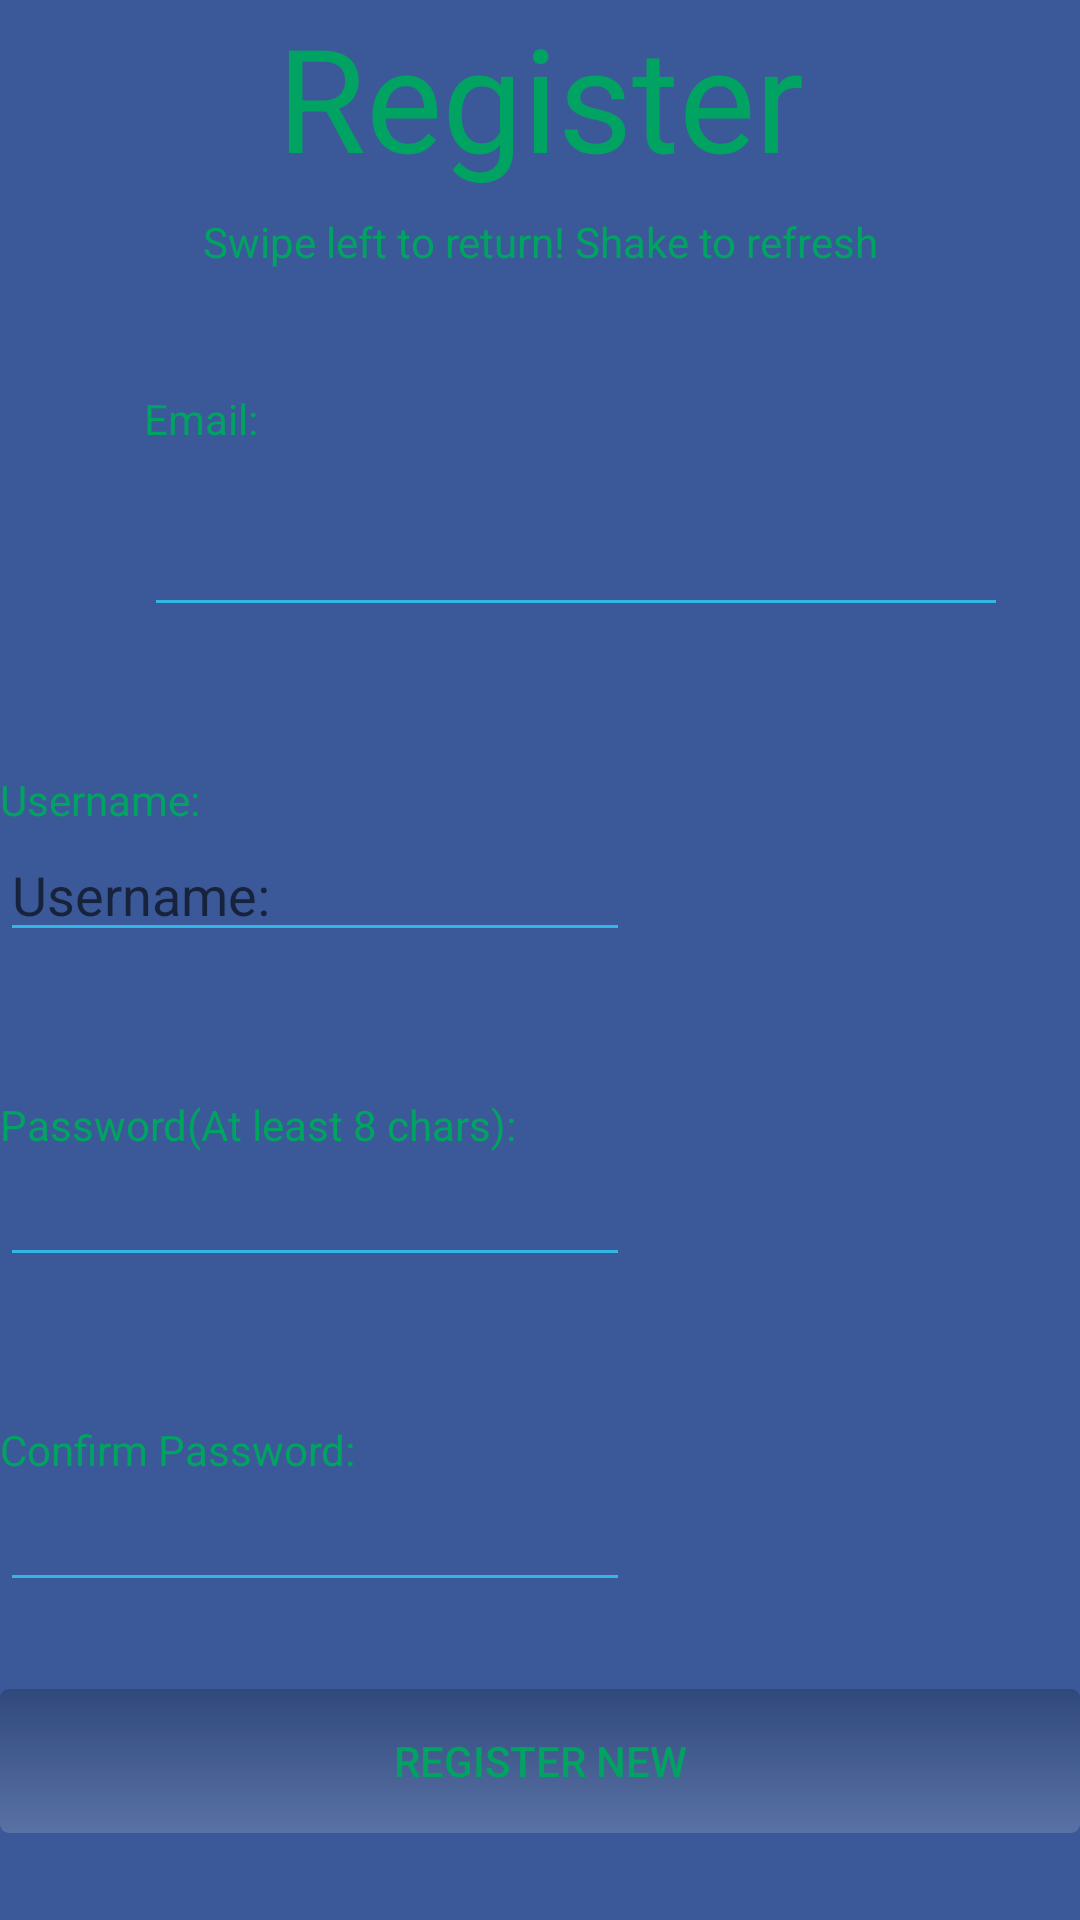

Reconstruct the res/layout file that produces this screen, plus the resources it refers to.
<!-- AndroidManifest.xml: application theme AppTheme -->
<!-- res/layout/activity_register.xml -->
<?xml version="1.0" encoding="utf-8"?>
<androidx.constraintlayout.widget.ConstraintLayout xmlns:android="http://schemas.android.com/apk/res/android"
    xmlns:app="http://schemas.android.com/apk/res-auto"
    xmlns:tools="http://schemas.android.com/tools"
    android:id="@+id/Register"
    android:layout_width="match_parent"
    android:layout_height="match_parent"
    tools:context=".Register">
    
    <TextView
        android:id="@+id/textView10"
        android:layout_width="wrap_content"
        android:layout_height="wrap_content"
        android:layout_marginStart="8dp"
        android:layout_marginEnd="8dp"
        android:text="@string/reg_tut"
        app:layout_constraintEnd_toEndOf="parent"
        app:layout_constraintStart_toStartOf="parent"
        app:layout_constraintTop_toBottomOf="@+id/textView14" />

    <Button
        android:id="@+id/Button_reg"
        android:layout_width="match_parent"
        android:layout_height="wrap_content"
        android:layout_marginStart="@dimen/_8sdp"
        android:layout_marginTop="@dimen/_48sdp"
        android:layout_marginEnd="@dimen/_8sdp"
        android:layout_marginBottom="@dimen/_48sdp"
        android:background="@drawable/glass_button"
        android:text="@string/title_register"
        app:layout_constraintBottom_toBottomOf="parent"
        app:layout_constraintEnd_toEndOf="parent"
        app:layout_constraintStart_toStartOf="parent"
        app:layout_constraintTop_toBottomOf="@+id/ConPass" />
    
    <TextView
        android:id="@+id/textView11"
        android:layout_width="wrap_content"
        android:layout_height="wrap_content"
        android:layout_marginStart="@dimen/_48sdp"
        android:layout_marginTop="48dp"
        android:text="@string/reg_pass"
        app:layout_constraintStart_toStartOf="parent"
        app:layout_constraintTop_toBottomOf="@+id/Username" />
    
    <TextView
        android:id="@+id/textView12"
        android:layout_width="wrap_content"
        android:layout_height="0dp"
        android:layout_marginStart="@dimen/_48sdp"
        android:layout_marginTop="48dp"
        android:text="@string/reg_name"
        android:textAlignment="center"
        app:layout_constraintStart_toStartOf="parent"
        app:layout_constraintTop_toBottomOf="@+id/Email" />
    
    <EditText
        android:id="@+id/ConPass"
        android:layout_width="wrap_content"
        android:layout_height="wrap_content"
        android:layout_marginStart="@dimen/_48sdp"
        android:backgroundTint="@android:color/holo_blue_light"
        android:ems="10"
        android:inputType="textPassword"
        android:textColor="@color/edit_appearance"
        app:layout_constraintStart_toStartOf="parent"
        app:layout_constraintTop_toBottomOf="@+id/textView13" />
    
    <TextView
        android:id="@+id/textView13"
        android:layout_width="wrap_content"
        android:layout_height="wrap_content"
        android:layout_marginStart="@dimen/_48sdp"
        android:layout_marginTop="48dp"
        android:text="@string/reg_con_pass"
        app:layout_constraintStart_toStartOf="parent"
        app:layout_constraintTop_toBottomOf="@+id/Password" />
    
    <TextView
        android:id="@+id/textView14"
        android:layout_width="273dp"
        android:layout_height="71dp"
        android:layout_marginStart="@dimen/_8sdp"
        android:layout_marginEnd="@dimen/_8sdp"
        android:text="@string/title_register"
        android:textAlignment="center"
        android:textSize="48sp"
        app:layout_constraintEnd_toEndOf="parent"
        app:layout_constraintStart_toStartOf="parent"
        app:layout_constraintTop_toTopOf="parent" />
    
    <EditText
        android:id="@+id/Username"
        android:layout_width="wrap_content"
        android:layout_height="wrap_content"
        android:layout_marginStart="@dimen/_48sdp"
        android:backgroundTint="@android:color/holo_blue_light"
        android:ems="10"
        android:hint="@string/reg_name"
        android:inputType="textPersonName"
        android:textColor="@color/edit_appearance"
        app:layout_constraintStart_toStartOf="parent"
        app:layout_constraintTop_toBottomOf="@+id/textView12" />
    
    <EditText
        android:id="@+id/Password"
        android:layout_width="wrap_content"
        android:layout_height="wrap_content"
        android:layout_marginStart="@dimen/_48sdp"
        android:backgroundTint="@android:color/holo_blue_light"
        android:ems="10"
        android:inputType="textPassword"
        android:textColor="@color/edit_appearance"
        app:layout_constraintStart_toStartOf="parent"
        app:layout_constraintTop_toBottomOf="@+id/textView11" />
    
    <TextView
        android:id="@+id/textView15"
        android:layout_width="wrap_content"
        android:layout_height="wrap_content"
        android:layout_marginStart="48dp"
        android:layout_marginTop="40dp"
        android:text="@string/email"
        app:layout_constraintStart_toStartOf="parent"
        app:layout_constraintTop_toBottomOf="@+id/textView10" />
    
    <EditText
        android:id="@+id/Email"
        android:layout_width="288dp"
        android:layout_height="60dp"
        android:backgroundTint="@android:color/holo_blue_light"
        android:ems="10"
        android:inputType="textEmailAddress"
        android:textColor="@color/edit_appearance"
        app:layout_constraintStart_toStartOf="@+id/textView15"
        app:layout_constraintTop_toBottomOf="@+id/textView15" />
    
    <ProgressBar
        android:id="@+id/progressBar"
        style="?android:attr/progressBarStyle"
        android:layout_width="wrap_content"
        android:layout_height="wrap_content"
        android:layout_gravity="center|bottom"
        android:layout_marginStart="@dimen/_48sdp"
        android:layout_marginTop="@dimen/_48sdp"
        android:layout_marginEnd="@dimen/_48sdp"
        android:layout_marginBottom="@dimen/_48sdp"
        android:background="@android:drawable/screen_background_light_transparent"
        android:visibility="gone"
        app:layout_constraintBottom_toBottomOf="parent"
        app:layout_constraintEnd_toEndOf="parent"
        app:layout_constraintStart_toStartOf="parent"
        app:layout_constraintTop_toTopOf="parent" />
</androidx.constraintlayout.widget.ConstraintLayout>
<!-- resources referenced by this layout -->
<resources>
  <color name="edit_appearance">#ffcb2e</color>
  <!-- drawable glass_button (drawable) -->
  <?xml version="1.0" encoding="utf-8"?>
  <selector xmlns:android="http://schemas.android.com/apk/res/android">
  
      <item android:state_focused="false">
          <shape >
              <gradient
                  android:startColor="#2F000000"
                  android:endColor="#2fDEDEDE"
                  android:angle="270" />
              
              <corners
                  android:radius="3dp" />
              <padding
                  android:left="10dp"
                  android:top="10dp" android:right="10dp"
                  android:bottom="10dp" />
          </shape>
      </item>
  
      <item android:state_pressed="true" >
  
          <shape>
              <gradient
                  android:startColor="#2F000000"
                  android:endColor="#2fDEDEDE"
                  android:angle="270" />
              
              <corners
                  android:radius="3dp" />
              <padding
                  android:left="10dp"
                  android:top="10dp" android:right="10dp"
                  android:bottom="10dp" />
          </shape>
      </item>
  
      <item>
          <shape>
              <gradient
                  android:startColor="#2F000000"
                  android:endColor="#2fDEDEDE"
                  android:angle="180" />
              
  
              
              <corners
                  android:bottomRightRadius="3dp"
                  android:bottomLeftRadius="3dp"
                  android:topLeftRadius="3dp"
                  android:topRightRadius="3dp"/>
              <padding
                  android:left="10dp"
                  android:top="10dp" android:right="10dp"
                  android:bottom="10dp" />
          </shape>
      </item>
  
  </selector>
  <string name="email">Email: </string>
  <string name="reg_con_pass">Confirm Password: </string>
  <string name="reg_name">Username: </string>
  <string name="reg_pass">Password(At least 8 chars): </string>
  <string name="reg_tut">Swipe left to return! Shake to refresh</string>
  <string name="title_register">Register New</string>
  <style name="AppTheme" parent="Theme.AppCompat.Light.DarkActionBar">
          
          <item name="colorPrimary">@color/colorPrimary</item>
          <item name="colorPrimaryDark">@color/colorPrimaryDark</item>
          <item name="colorAccent">@color/colorAccent</item>
          <item name="android:textColor">@color/text_appear</item>
          <item name="android:background">@color/bg</item>
          <item name="android:titleTextStyle">@color/text_appear</item>
  
      </style>
  <color name="colorPrimary">#008577</color>
  <color name="colorPrimaryDark">#68dbff</color>
  <color name="colorAccent">#008194</color>
  <color name="text_appear">#00a362</color>
  <color name="bg">#3B5998</color>
</resources>
